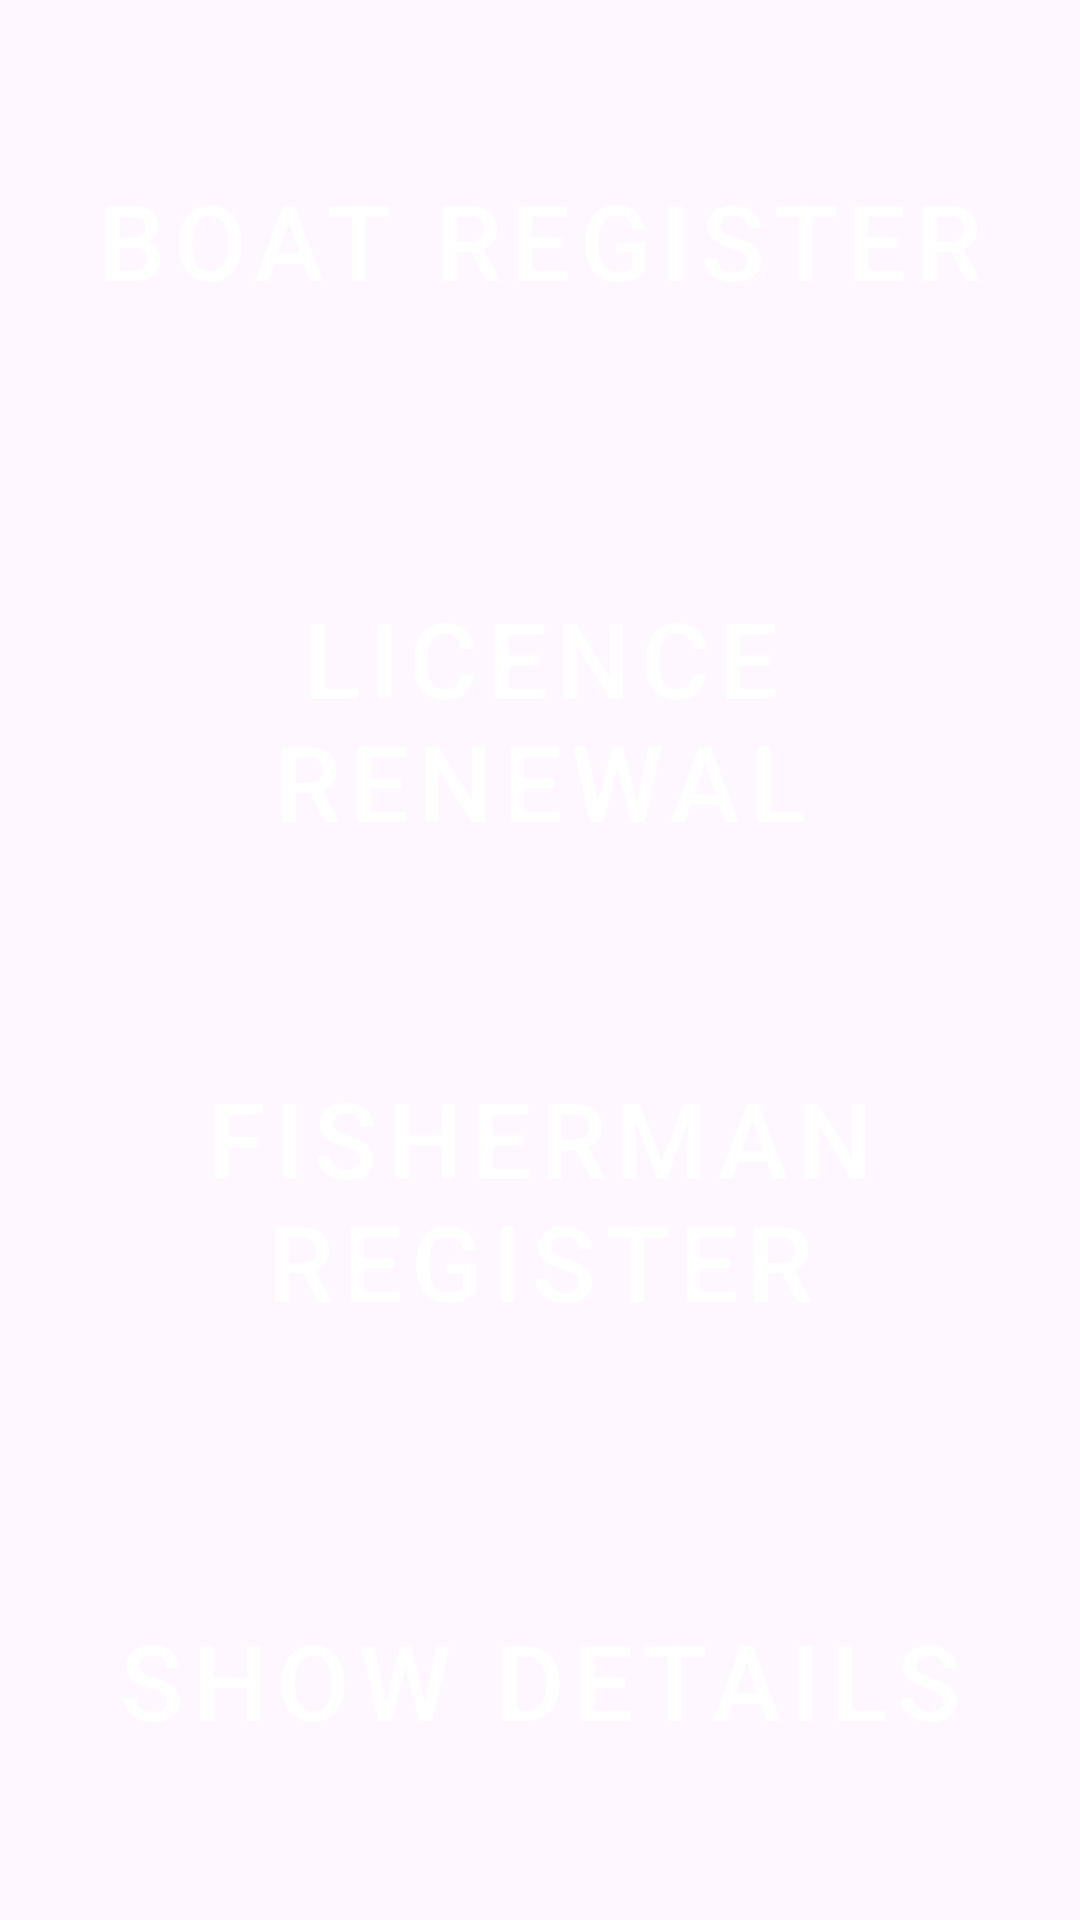

Produce the Android XML layout that renders to this screen, including the resource entries it uses.
<!-- AndroidManifest.xml: application theme Theme.Marinetrack -->
<!-- res/layout/dashboard.xml -->
<?xml version="1.0" encoding="utf-8"?>
<androidx.constraintlayout.widget.ConstraintLayout xmlns:android="http://schemas.android.com/apk/res/android"
    xmlns:app="http://schemas.android.com/apk/res-auto"
    android:layout_width="match_parent"
    android:background="@drawable/img"
    android:layout_height="match_parent">

    <LinearLayout
        android:layout_width="match_parent"
        android:layout_height="match_parent"
        android:gravity="center"
        android:orientation="vertical"
        app:layout_constraintStart_toStartOf="parent">


        <Button
            android:id="@+id/register"
            style="@style/Widget.MaterialComponents.Button"
            android:layout_width="350dp"
            android:layout_height="150dp"
            android:backgroundTint="#8C1515"
            android:text="Boat Register"
            android:textSize="35dp" />

        <Button
            android:id="@+id/licence"
            style="@style/Widget.MaterialComponents.Button"
            android:layout_width="350dp"
            android:layout_height="150dp"
            android:layout_marginTop="10dp"
            android:backgroundTint="#B3800F"
            android:text="Licence Renewal"
            android:textSize="35dp" />

        <Button
            android:id="@+id/fisherman"
            style="@style/Widget.MaterialComponents.Button"
            android:layout_width="350dp"
            android:layout_height="150dp"
            android:layout_marginTop="10dp"
            android:backgroundTint="#418E14"
            android:text="Fisherman Register"
            android:textSize="35dp" />

        <Button
            android:id="@+id/display"
            style="@style/Widget.MaterialComponents.Button"
            android:layout_width="350dp"
            android:layout_height="150dp"
            android:layout_marginTop="10dp"
            android:backgroundTint="#136976"
            android:text="Show Details"
            android:textSize="35dp" />
    </LinearLayout>
</androidx.constraintlayout.widget.ConstraintLayout>
<!-- resources referenced by this layout -->
<resources>
  <style name="Theme.Marinetrack" parent="Base.Theme.Marinetrack" />
  <style name="Base.Theme.Marinetrack" parent="Theme.Material3.DayNight.NoActionBar">
          
          
      </style>
</resources>
